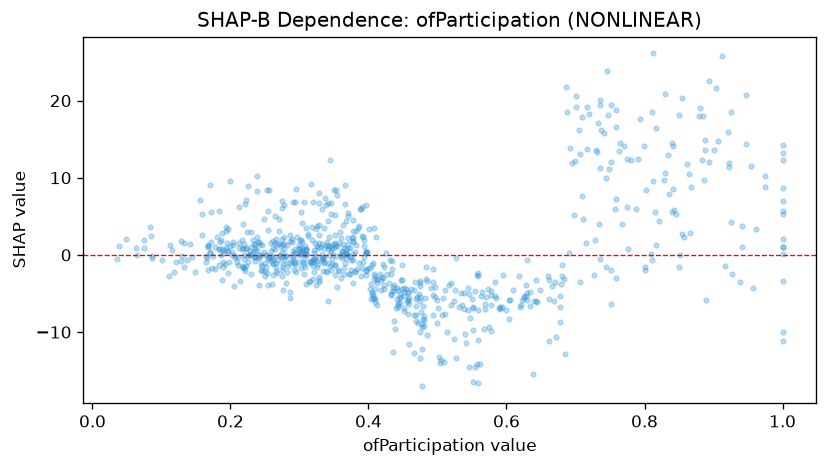

Data behind this chart, as committed beside it:
feature_value, shap_value
0.438, -9.639
0.32, 6.838
0.809, 0.1787
0.411, 2.37
0.31, 3.45
0.527, -13.42
0.338, 6.419
0.509, -13.86
0.328, 6.745
0.274, 6.933
0.226, 8.984
0.577, -9.92
0.843, 5.773
0.213, 6.209
0.277, 6.43
0.329, 3.918
0.352, 5.207
0.083, 3.653
0.505, -13.66
0.156, 7.087
0.333, 5.932
0.254, 3.178
0.39, 6.244
0.685, -12.89
0.397, 6.496
0.184, 5.659
0.829, 10.57
0.274, 6.055
0.557, -14.13
0.188, 2.878
0.358, 3.009
0.367, 4.407
0.346, 5.249
0.224, 2.97
0.815, 5.571
0.326, 3.701
0.347, -0.4888
0.493, -3.513
0.85, 18.16
0.271, 4.703
0.259, 0.5579
0.927, -2.491
0.223, 7.099
0.561, -14.15
0.864, 10.53
0.539, -4.899
0.758, -2.946
0.35, 8.359
0.345, 6.718
0.355, 7.743
0.408, 3.455
0.341, 4.428
0.337, 7.338
0.388, 5.913
0.219, -0.5793
0.752, 12.02
0.367, -0.4149
0.33, 0.9836
0.31, 0.7882
0.085, 2.469
... 739 more rows
